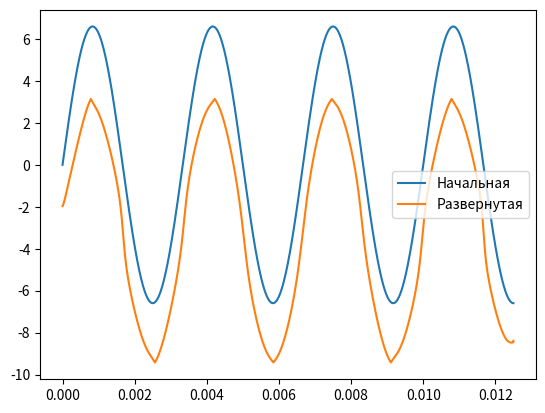

Here is the Python script that generated this plot:
import numpy as np
import matplotlib.pyplot as plt
from scipy.fft import rfft, irfft, fftfreq, fft, ifft
from scipy.signal import argrelextrema, find_peaks, butter, filtfilt, peak_prominences

dt = 0.1e-6
time = np.arange(0.125 * 1.0e6) * dt
phase0 = 2.1 * np.pi * np.sin(2.0 * np.pi * 300.0 * time)
plt.plot(time, phase0, label='Начальная')
signal = 1.0 + 1.0 - 2.0 * np.cos(phase0)
fmax = 1.0e7
df = 5.0
nfreq = int(fmax / df)
signal_f = fft(signal, n=nfreq)
# signal_f = fft(signal)
W = fftfreq(signal_f.size, d=dt)[:int(signal_f.size)]
signal_f_cut = np.where(W > 100.0, signal_f, 0)

signal_if = ifft(signal_f_cut)[:signal.size]

# plt.plot(W, np.real(signal_f), label='Re')
# plt.plot(W, np.imag(signal_f), label='Im')
Re = np.real(signal_if)
Im = np.imag(signal_if)
rebuild_phase = np.where((Im > 0) & (Re > 0), np.arctan(Im / Re), 0)
rebuild_phase = np.where((Im > 0) & (Re < 0), np.arctan(Im / Re) + np.pi, rebuild_phase)
rebuild_phase = np.where((Im < 0) & (Re < 0), np.arctan(Im / Re) - np.pi, rebuild_phase)
rebuild_phase = np.where((Im < 0) & (Re > 0), np.arctan(Im / Re), rebuild_phase)
#plt.plot(time, rebuild_phase, label='Восстановленная')
g_phase = -np.gradient(rebuild_phase)
pi_pics = find_peaks(g_phase, prominence=3.0, distance=30)[0]
u_phase = rebuild_phase
r = 1
for index, i in enumerate(pi_pics):
    u_phase = np.where(time > time[i - 2], -u_phase * r, u_phase)
    r = -r
# plt.plot(phase, label='Из сигнала')
# plt.plot(np.gradient(phase), label='Поизводная сигнала')
unwrap_phase = np.unwrap(rebuild_phase)
dev = np.pi
# plt.plot(time, dev * (np.round(unwrap_phase / dev)), label='Развернутая pi')
# plt.plot(time, unwrap_phase, label='Развернутая')
plt.plot(time, np.unwrap(u_phase), label='Развернутая')
# plt.plot(time, unwrap_phase - dev * (np.round(unwrap_phase / dev)), label='Развернутая Вычет')
plt.legend()
plt.show()
